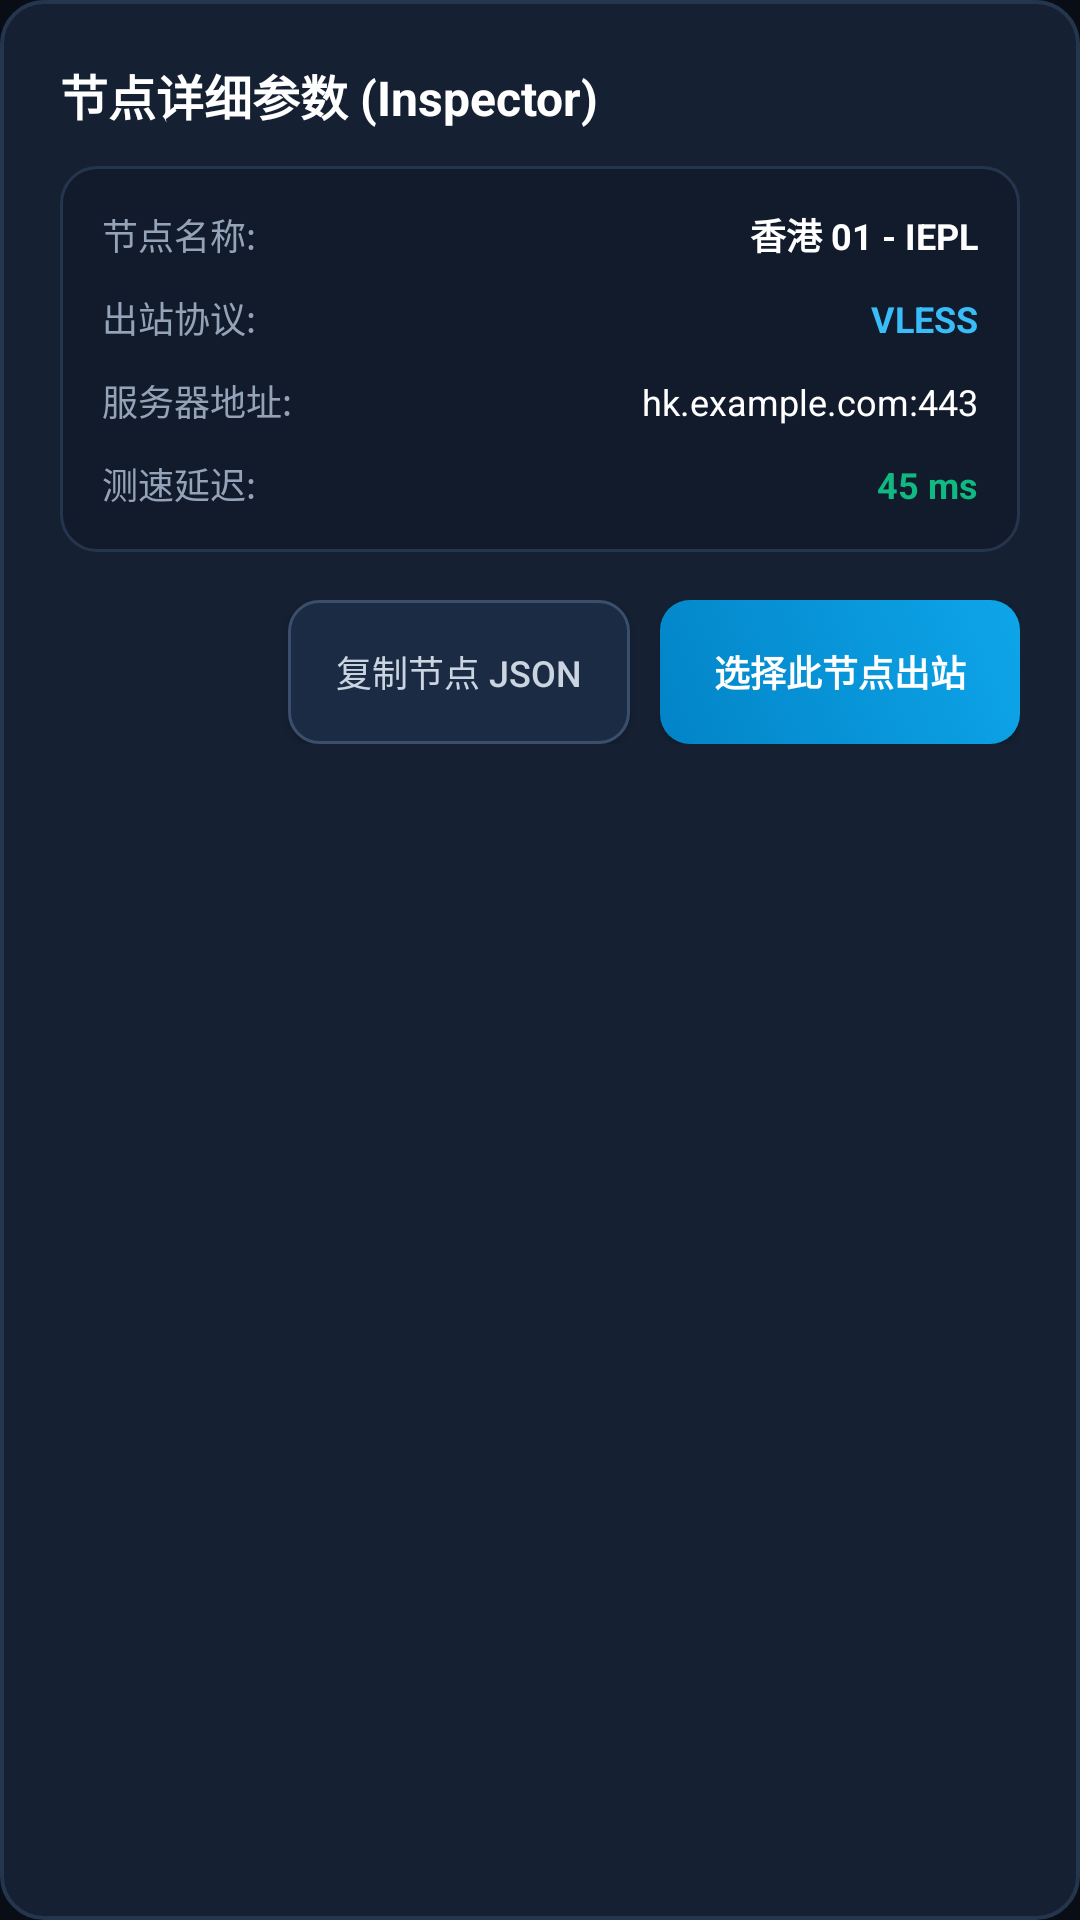

This screen was rendered from an Android layout file. Write that file and the resources it references.
<!-- AndroidManifest.xml: application theme AppTheme -->
<!-- res/layout/dialog_node_detail.xml -->
<?xml version="1.0" encoding="utf-8"?>
<LinearLayout xmlns:android="http://schemas.android.com/apk/res/android"
    android:layout_width="match_parent"
    android:layout_height="wrap_content"
    android:orientation="vertical"
    android:padding="20dp"
    android:background="@drawable/bg_card_dark">

    <TextView
        android:id="@+id/tv_detail_title"
        android:layout_width="wrap_content"
        android:layout_height="wrap_content"
        android:text="节点详细参数 (Inspector)"
        android:textColor="@color/text_primary"
        android:textSize="16sp"
        android:textStyle="bold" />

    <LinearLayout
        android:layout_width="match_parent"
        android:layout_height="wrap_content"
        android:layout_marginTop="12dp"
        android:orientation="vertical"
        android:padding="14dp"
        android:background="@drawable/bg_input_field">

        <LinearLayout
            android:layout_width="match_parent"
            android:layout_height="wrap_content"
            android:orientation="horizontal">

            <TextView
                android:layout_width="0dp"
                android:layout_height="wrap_content"
                android:layout_weight="1"
                android:text="节点名称:"
                android:textColor="@color/text_muted"
                android:textSize="12sp" />

            <TextView
                android:id="@+id/tv_detail_node_name"
                android:layout_width="wrap_content"
                android:layout_height="wrap_content"
                android:text="香港 01 - IEPL"
                android:textColor="@color/text_primary"
                android:textSize="12sp"
                android:textStyle="bold" />
        </LinearLayout>

        <LinearLayout
            android:layout_width="match_parent"
            android:layout_height="wrap_content"
            android:layout_marginTop="10dp"
            android:orientation="horizontal">

            <TextView
                android:layout_width="0dp"
                android:layout_height="wrap_content"
                android:layout_weight="1"
                android:text="出站协议:"
                android:textColor="@color/text_muted"
                android:textSize="12sp" />

            <TextView
                android:id="@+id/tv_detail_protocol"
                android:layout_width="wrap_content"
                android:layout_height="wrap_content"
                android:text="VLESS"
                android:textColor="@color/status_cyan"
                android:textSize="12sp"
                android:textStyle="bold" />
        </LinearLayout>

        <LinearLayout
            android:layout_width="match_parent"
            android:layout_height="wrap_content"
            android:layout_marginTop="10dp"
            android:orientation="horizontal">

            <TextView
                android:layout_width="0dp"
                android:layout_height="wrap_content"
                android:layout_weight="1"
                android:text="服务器地址:"
                android:textColor="@color/text_muted"
                android:textSize="12sp" />

            <TextView
                android:id="@+id/tv_detail_server"
                android:layout_width="wrap_content"
                android:layout_height="wrap_content"
                android:text="hk.example.com:443"
                android:textColor="@color/text_primary"
                android:textSize="12sp" />
        </LinearLayout>

        <LinearLayout
            android:layout_width="match_parent"
            android:layout_height="wrap_content"
            android:layout_marginTop="10dp"
            android:orientation="horizontal">

            <TextView
                android:layout_width="0dp"
                android:layout_height="wrap_content"
                android:layout_weight="1"
                android:text="测速延迟:"
                android:textColor="@color/text_muted"
                android:textSize="12sp" />

            <TextView
                android:id="@+id/tv_detail_latency"
                android:layout_width="wrap_content"
                android:layout_height="wrap_content"
                android:text="45 ms"
                android:textColor="@color/status_green"
                android:textSize="12sp"
                android:textStyle="bold" />
        </LinearLayout>
    </LinearLayout>

    <LinearLayout
        android:layout_width="match_parent"
        android:layout_height="wrap_content"
        android:layout_marginTop="16dp"
        android:orientation="horizontal"
        android:gravity="end">

        <Button
            android:id="@+id/btn_copy_node_json"
            android:layout_width="wrap_content"
            android:layout_height="48dp"
            android:minHeight="48dp"
            android:text="复制节点 JSON"
            android:textColor="@color/text_secondary"
            android:textSize="12sp"
            android:background="@drawable/bg_btn_secondary"
            android:paddingStart="16dp"
            android:paddingEnd="16dp" />

        <Button
            android:id="@+id/btn_select_this_node"
            android:layout_width="wrap_content"
            android:layout_height="48dp"
            android:minHeight="48dp"
            android:layout_marginStart="10dp"
            android:text="选择此节点出站"
            android:textColor="@color/text_primary"
            android:textSize="12sp"
            android:textStyle="bold"
            android:background="@drawable/bg_btn_primary"
            android:paddingStart="18dp"
            android:paddingEnd="18dp" />
    </LinearLayout>
</LinearLayout>
<!-- resources referenced by this layout -->
<resources>
  <color name="status_cyan">#38bdf8</color>
  <color name="status_green">#10b981</color>
  <color name="text_muted">#94a3b8</color>
  <color name="text_primary">#ffffff</color>
  <color name="text_secondary">#cbd5e1</color>
  <!-- drawable bg_btn_secondary (drawable) -->
  <?xml version="1.0" encoding="utf-8"?>
  <ripple xmlns:android="http://schemas.android.com/apk/res/android"
      android:color="@color/btn_overlay_pressed">
      <item>
          <selector>
              <item android:state_focused="true">
                  <shape>
                      <solid android:color="@color/surface_glass" />
                      <corners android:radius="10dp" />
                      <stroke android:width="1.8dp" android:color="@color/border_glow" />
                  </shape>
              </item>
              <item android:state_hovered="true">
                  <shape>
                      <solid android:color="@color/surface_glass" />
                      <corners android:radius="10dp" />
                      <stroke android:width="1.5dp" android:color="@color/border_glow" />
                  </shape>
              </item>
              <item>
                  <shape>
                      <solid android:color="@color/surface_card_elevated" />
                      <corners android:radius="10dp" />
                      <stroke android:width="1dp" android:color="@color/border_light" />
                  </shape>
              </item>
          </selector>
      </item>
  </ripple>
  <!-- drawable bg_card_dark (drawable) -->
  <?xml version="1.0" encoding="utf-8"?>
  <selector xmlns:android="http://schemas.android.com/apk/res/android">
      <item android:state_focused="true">
          <shape>
              <solid android:color="@color/surface_card_elevated" />
              <corners android:radius="14dp" />
              <stroke android:width="2dp" android:color="@color/border_glow" />
          </shape>
      </item>
      <item android:state_hovered="true">
          <shape>
              <solid android:color="@color/surface_card_elevated" />
              <corners android:radius="14dp" />
              <stroke android:width="1.5dp" android:color="@color/border_glow" />
          </shape>
      </item>
      <item>
          <shape>
              <solid android:color="@color/surface_card" />
              <corners android:radius="14dp" />
              <stroke android:width="1.2dp" android:color="@color/border_subtle" />
          </shape>
      </item>
  </selector>
  <!-- drawable bg_input_field (drawable) -->
  <?xml version="1.0" encoding="utf-8"?>
  <shape xmlns:android="http://schemas.android.com/apk/res/android">
      <solid android:color="@color/surface_input" />
      <corners android:radius="12dp" />
      <stroke android:width="1dp" android:color="@color/border_subtle" />
  </shape>
  <style name="AppTheme" parent="Theme.Material3.Dark.NoActionBar">
          <item name="colorPrimary">@color/colorPrimary</item>
          <item name="colorPrimaryDark">@color/colorPrimaryDark</item>
          <item name="colorAccent">@color/colorAccent</item>
          <item name="colorSecondaryContainer">#260ea5e9</item>
          <item name="colorOnSecondaryContainer">@color/status_cyan</item>
          <item name="android:windowBackground">@color/bg_dark</item>
          <item name="android:statusBarColor">@color/bg_dark</item>
          <item name="android:navigationBarColor">@color/surface_dark</item>
      </style>
  <color name="btn_overlay_pressed">#2fffffff</color>
  <color name="surface_glass">#21324e</color>
  <color name="border_glow">#38bdf8</color>
  <color name="surface_card_elevated">#1c2b44</color>
  <color name="border_light">#3b4f6d</color>
  <color name="surface_card">#152033</color>
  <color name="border_subtle">#25354e</color>
  <color name="surface_input">#111b2b</color>
  <color name="colorPrimary">#0ea5e9</color>
  <color name="colorPrimaryDark">#0284c7</color>
  <color name="colorAccent">#00e5ff</color>
  <color name="bg_dark">#090d16</color>
  <color name="surface_dark">#0e1624</color>
</resources>
